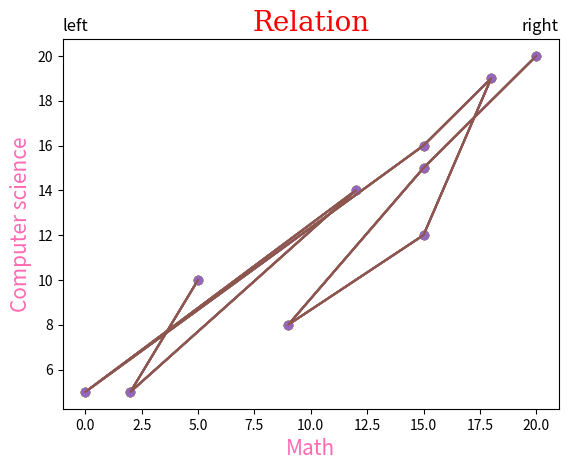

Python code for this plot:
import matplotlib.pyplot as plt
import numpy as np
#xlabel,ylabel,title

math = np.array([20, 15, 9,15 , 18, 15, 0, 12,2,5])
cs = np.array([20, 15, 8, 12, 19, 16, 5, 14,5,10])

plt.plot(math, cs)

plt.xlabel("Math marks")
plt.ylabel("Computer science marks")
plt.title('Math and computer science marks')

plt.show()

#title position(left,center,right)

plt.plot(math, cs,marker='o')
plt.title('Default')
plt.show()

##left
plt.plot(math, cs,marker='o')
plt.title('left',loc='left')
plt.show()

##right
plt.plot(math, cs,marker='P')
plt.title('right',loc='right')
plt.show()

##center(default)
plt.plot(math, cs,marker='o')
plt.title('center',loc='center')
plt.show()

#font family properties to title and labels

plt.plot(math, cs)

font1 = {'family':'serif','color':'r','size':20}
font2 = {'color':'hotpink','size':15}

plt.title('Relation', fontdict = font1)
plt.xlabel('Math', fontdict = font2)
plt.ylabel('Computer science', fontdict = font2)

plt.show()

